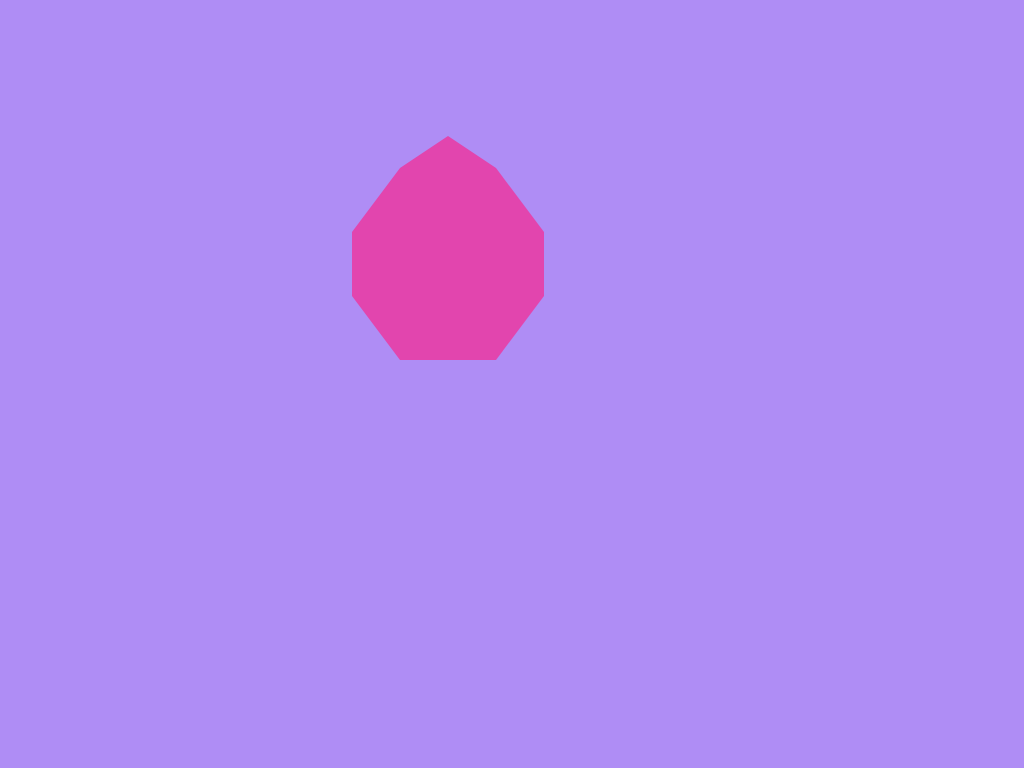

Write the HTML and CSS that draws this image.

<!-- file: nonagon.html -->
<!DOCTYPE html>
<html lang="en">
<head>
	<meta charset="UTF-8">
	<meta http-equiv="X-UA-Compatible" content="IE=edge">
	<meta name="viewport" content="width=device-width, initial-scale=1.0">
	<title>Nonagon</title>
	<link rel="stylesheet" href="./nonagon.css">
</head>
<body>
	<div class="contain">
		<div class="octagon"></div>
		<div class="triangle"></div>
	</div>
</body>
</html>

/* file: nonagon.css */
body {
	display: flex;
	align-items: center;
	justify-content: center;
	background-color: #af8df5;
	padding: 10em;
}

.contain {
	position: relative;
	width: 20em;
	height: 20em;
}

.octagon {
	width: 12em;
	height: 12em;
	background-color: #e245ae;
	position: relative;
}

.octagon::before {
	content: '';
	position: absolute;
	top: 0;
	left: 0;
	width: 6em;
	height: 0;
	border-bottom: 4em solid #e245ae;
	border-right: 3em solid #af8df5;
	border-left: 3em solid #af8df5;
}

.octagon::after {
	content: '';
	position: absolute;
	bottom: 0;
	left: 0;
	width: 6em;
	height: 0;
	border-top: 4em solid #e245ae;
	border-right: 3em solid #af8df5;
	border-left: 3em solid #af8df5;
}

.triangle {
	position: absolute;
	top: -2em;
	left: 3em;
	width: 0;
	height: 0;
	border-left: 3em solid transparent;
	border-right: 3em solid transparent;
	border-bottom: 2em solid #e245ae;
}
